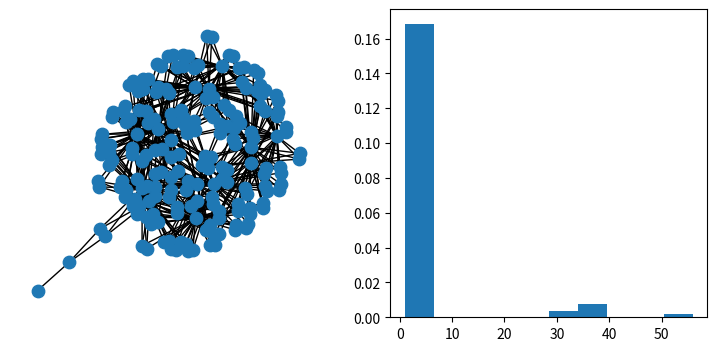
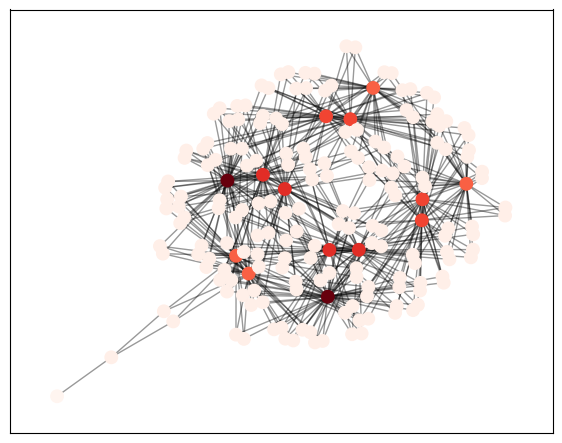

Write the Python code that produced these figures, in order. (Note: this script raises an exception after producing the figures.)
#!/usr/bin/env python3
# -*- coding: utf-8 -*-
"""
Created on Sat Sep 26 17:48:21 2020

@author: giacomo
"""
import networkx as nx
import numpy as np
import matplotlib.pyplot as plt
from random import shuffle
from scipy.stats import probplot  #, norm  #poisson, 

# G = nx.DiGraph()
G = nx.Graph()

G.add_nodes_from(range(4))

G.add_edges_from([(0,1), (1,2), (1,3), (2,3)])

run = 0
l = 0
while l < 100:  # keeps an eye on memory and visual repr.
# while run < 100:
    run +=1
    print('Run =',run)
    
    edges = list(G.edges())
    shuffle(edges)
    l = G.size()
    print('Size =', l)
    
    new_nodes = list()
    new_edges = list()
    del_edges = list()
    
    for i,j in edges:
        # print(i,j)
        for ii,k in edges:
            # print((i,j), (ii, k))
            if (i == ii and j != k):
                print('Match =', (i,j), (ii,k))
                
                new_nodes.append(l)
                del_edges.append((i,j))
                new_edges.append((i,l))
                new_edges.append((j,l))
                new_edges.append((k,l))
                l +=1
                # break
                # continue
    print('')
    G.add_nodes_from(new_nodes)
    G.add_edges_from(new_edges)
    G.remove_edges_from(del_edges)

G.degseq = sorted([d for n, d in G.degree()], reverse=True)  # degree sequence
    
# fig = plt.figure()
# ax = fig.add_subplot(121)
# nx.draw(G)
# ax = fig.add_subplot(122)
# nx.draw_shell(G)

fig1 = plt.figure(figsize=(9,4))
ax = fig1.add_subplot(121)
nx.draw(G, pos=nx.kamada_kawai_layout(G), ax=ax, node_size=80)
ax = fig1.add_subplot(122)
ax.hist(G.degseq, density=True)


# plt.figure(figsize=(8, 8))
# nx.draw_networkx_edges(G, pos = nx.spectral_layout(G), alpha=0.4)
# nx.draw_networkx_nodes(
#     G,
#     pos = nx.spectral_layout(G),
#     node_size=80,
#     node_color= [d for n, d in list(G.degree())],
#     cmap=plt.cm.Reds_r,
# )

degree_list = [d for n, d in list(G.degree())]
colormap = plt.cm.Reds

plt.figure(figsize=(7,5.5))
nx.draw_networkx_edges(G, pos = nx.kamada_kawai_layout(G), alpha=0.4)
nx.draw_networkx_nodes(
    G,
    pos = nx.kamada_kawai_layout(G),
    node_size=80,
    node_color= degree_list,
    cmap=colormap,
)
sm = plt.cm.ScalarMappable(cmap=colormap, norm=plt.Normalize(vmin = min(degree_list), vmax=max(degree_list)))
plt.colorbar(sm)

# plt.figure()
# S=nx.star_graph(20)
# pos=nx.spring_layout(S)
# colors=range(20)
# cmap=plt.cm.Blues
# nx.draw(S, pos, node_color='#A0CBE2', edge_color=colors, width=4, edge_cmap=cmap,
#            with_labels=False, vmin=vmin, vmax=vmax)




# G = nx.gnp_random_graph(100, 0.02)
# Degree Rank plot from: 
# https://networkx.github.io/documentation/latest/auto_examples/drawing/plot_degree_rank.html#sphx-glr-auto-examples-drawing-plot-degree-rank-py

degree_sequence = sorted([d for n, d in G.degree()], reverse=True)
dmax = max(degree_sequence)

plt.figure(figsize=(7,5.5))
plt.loglog(degree_sequence, "b-", marker="o")
plt.title("Degree rank plot")
plt.ylabel("degree")
plt.xlabel("rank")

# draw graph in inset
plt.axes([0.45, 0.45, 0.45, 0.45])
Gcc = G.subgraph(sorted(nx.connected_components(G), key=len, reverse=True)[0])
pos = nx.spring_layout(Gcc)
plt.axis("off")
nx.draw_networkx_nodes(Gcc, pos, node_size=20)
nx.draw_networkx_edges(Gcc, pos, alpha=0.4)
plt.show()


fig2 = plt.figure(figsize=(9,4))
ax = fig2.add_subplot(121)
# ax.bar(range(dmax+1), nx.degree_histogram(G))
plt.loglog(degree_sequence, "b-", marker="o")
plt.title("Degree rank plot")
plt.ylabel("degree")
plt.xlabel("rank")

ax = fig2.add_subplot(122)
probplot(degree_list, dist="norm", plot = plt)



# NOTABLE FUNCTIONS (spostare da un'altra parte)

nx.info(G)
nx.degree(G)
np.mean(G.degree())
nx.average_shortest_path_length(G)
nx.average_clustering(G)

BC = nx.betweenness_centrality(G)
Cl = nx.closeness_centrality(G)

nx.degree_centrality(G)                 # same as degree_list but normalized
# plt.scatter(degree_list, nx.degree_centrality(G).values())

nx.eigenvector_centrality(G)
# nx.percolation_centrality(G)   # returns an error
nx.global_efficiency(G)

nx.diameter(G)


# NOTABLE PLOTS
plt.figure()
plt.scatter(Cl.values(), BC.values(), cmap = plt.cm.Blues, c = degree_list)
plt.xlabel("Closeness")
plt.ylabel("Betweenness")
sm = plt.cm.ScalarMappable(cmap=plt.cm.Blues, norm=plt.Normalize(vmin = min(degree_list), vmax=max(degree_list)))
plt.colorbar(sm)

plt.figure()
plt.scatter(degree_list, BC.values())
plt.xlabel("Connectivity")
plt.ylabel("Betweenness")
